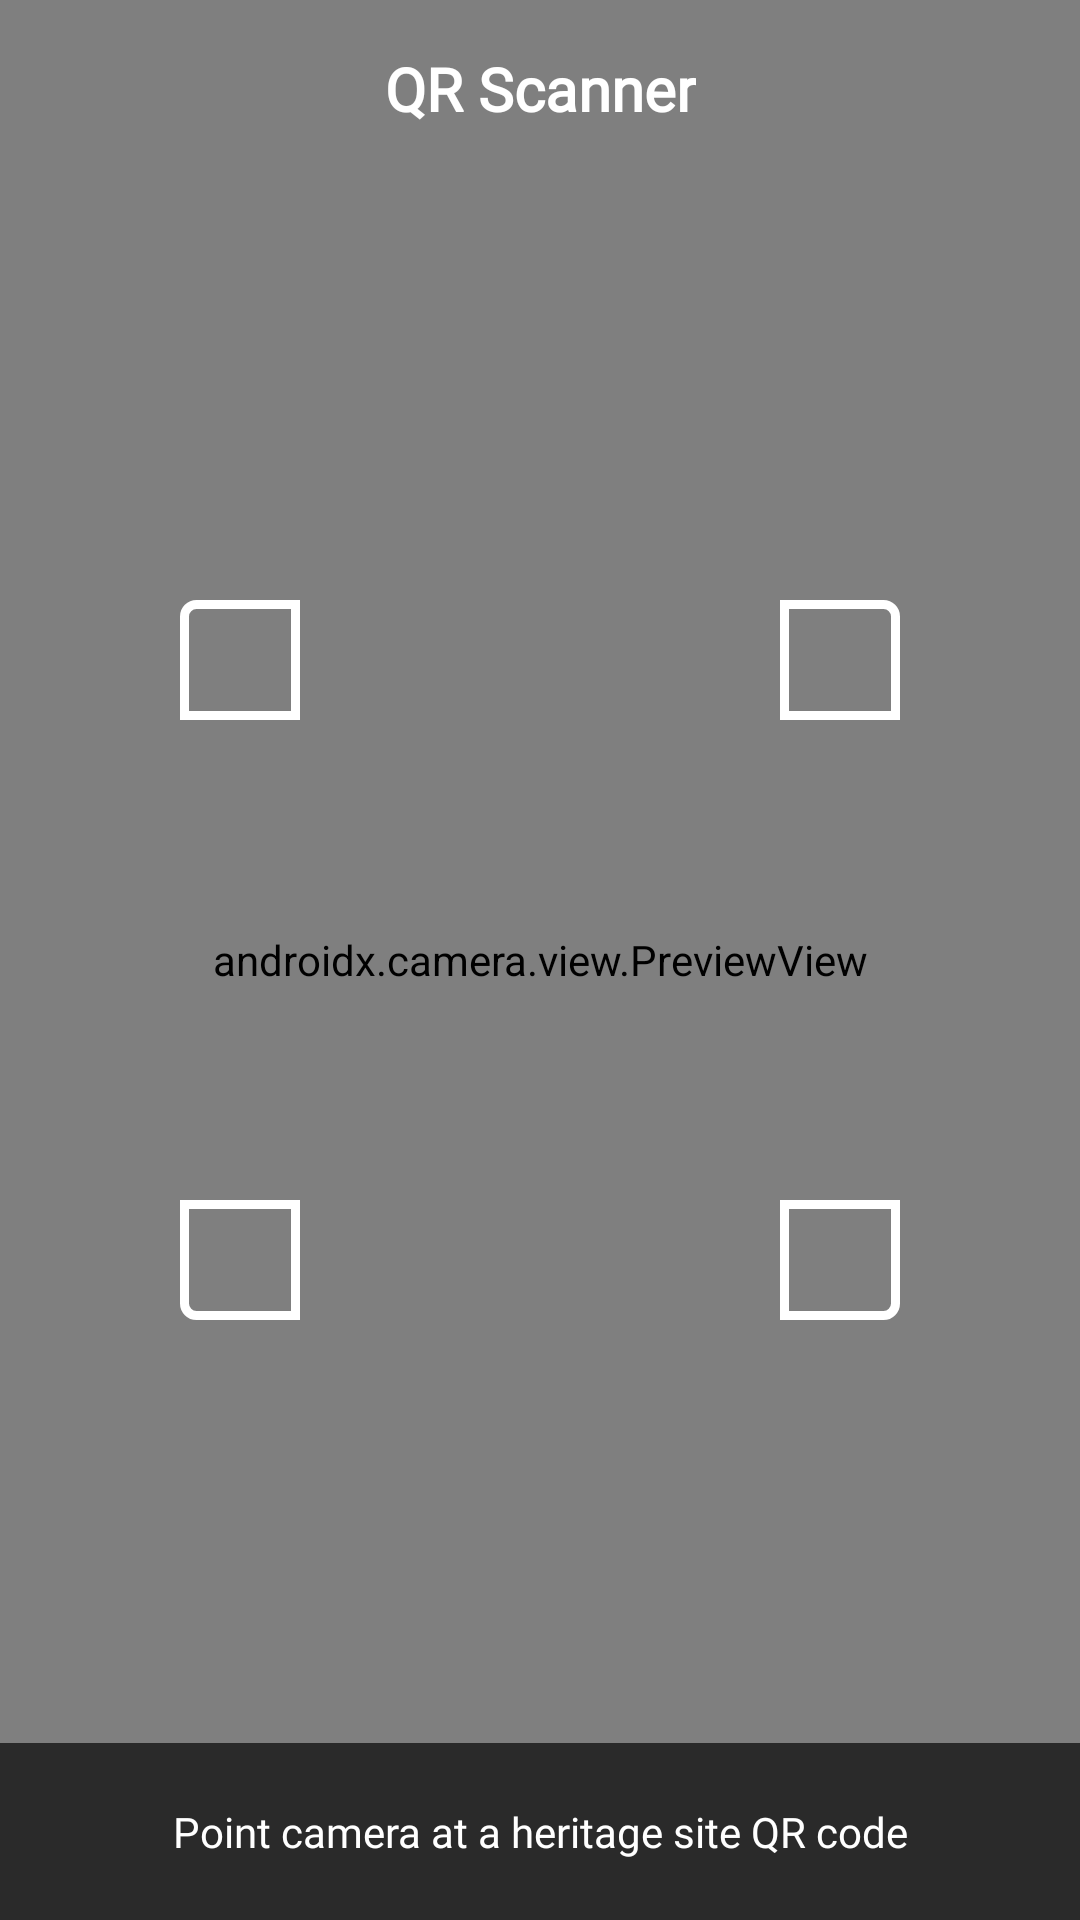

Android layout source for this screen:
<!-- AndroidManifest.xml: application theme Theme.VirasatNammaGuide -->
<!-- res/layout/fragment_qr_scanner.xml -->
<?xml version="1.0" encoding="utf-8"?>
<androidx.constraintlayout.widget.ConstraintLayout
    xmlns:android="http://schemas.android.com/apk/res/android"
    xmlns:app="http://schemas.android.com/apk/res-auto"
    android:layout_width="match_parent"
    android:layout_height="match_parent"
    android:background="@android:color/black">

    
    <androidx.camera.view.PreviewView
        android:id="@+id/preview_view"
        android:layout_width="match_parent"
        android:layout_height="match_parent"
        app:layout_constraintTop_toTopOf="parent"
        app:layout_constraintBottom_toBottomOf="parent"
        app:layout_constraintStart_toStartOf="parent"
        app:layout_constraintEnd_toEndOf="parent" />

    
    <View
        android:layout_width="240dp"
        android:layout_height="240dp"
        android:background="@drawable/bg_scan_frame"
        app:layout_constraintTop_toTopOf="parent"
        app:layout_constraintBottom_toBottomOf="parent"
        app:layout_constraintStart_toStartOf="parent"
        app:layout_constraintEnd_toEndOf="parent"
        app:layout_constraintVerticalBias="0.42" />

    
    <TextView
        android:layout_width="wrap_content"
        android:layout_height="wrap_content"
        android:text="@string/title_qr_scanner"
        android:textColor="@android:color/white"
        android:textSize="20sp"
        android:textStyle="bold"
        android:fontFamily="@font/noto_serif"
        android:padding="16dp"
        app:layout_constraintTop_toTopOf="parent"
        app:layout_constraintStart_toStartOf="parent"
        app:layout_constraintEnd_toEndOf="parent" />

    
    <TextView
        android:id="@+id/text_scan_status"
        android:layout_width="match_parent"
        android:layout_height="wrap_content"
        android:text="@string/label_scan_qr_instruction"
        android:textColor="@android:color/white"
        android:textSize="14sp"
        android:fontFamily="@font/noto_serif"
        android:gravity="center"
        android:padding="20dp"
        android:background="#AA000000"
        app:layout_constraintBottom_toBottomOf="parent"
        app:layout_constraintStart_toStartOf="parent"
        app:layout_constraintEnd_toEndOf="parent" />

</androidx.constraintlayout.widget.ConstraintLayout>
<!-- resources referenced by this layout -->
<resources>
  <!-- drawable bg_scan_frame: vector/xml drawable (drawable, 2160 chars, omitted) -->
  <string name="label_scan_qr_instruction">Point camera at a heritage site QR code</string>
  <string name="title_qr_scanner">QR Scanner</string>
  <style name="Theme.VirasatNammaGuide" parent="Theme.MaterialComponents.DayNight.NoActionBar">
          <item name="android:statusBarColor">#6B1010</item>
          <item name="android:navigationBarColor">#8B1A1A</item>
          <item name="android:windowBackground">@color/color_background</item>
      </style>
  <color name="color_background">#FDF3E3</color>
</resources>
